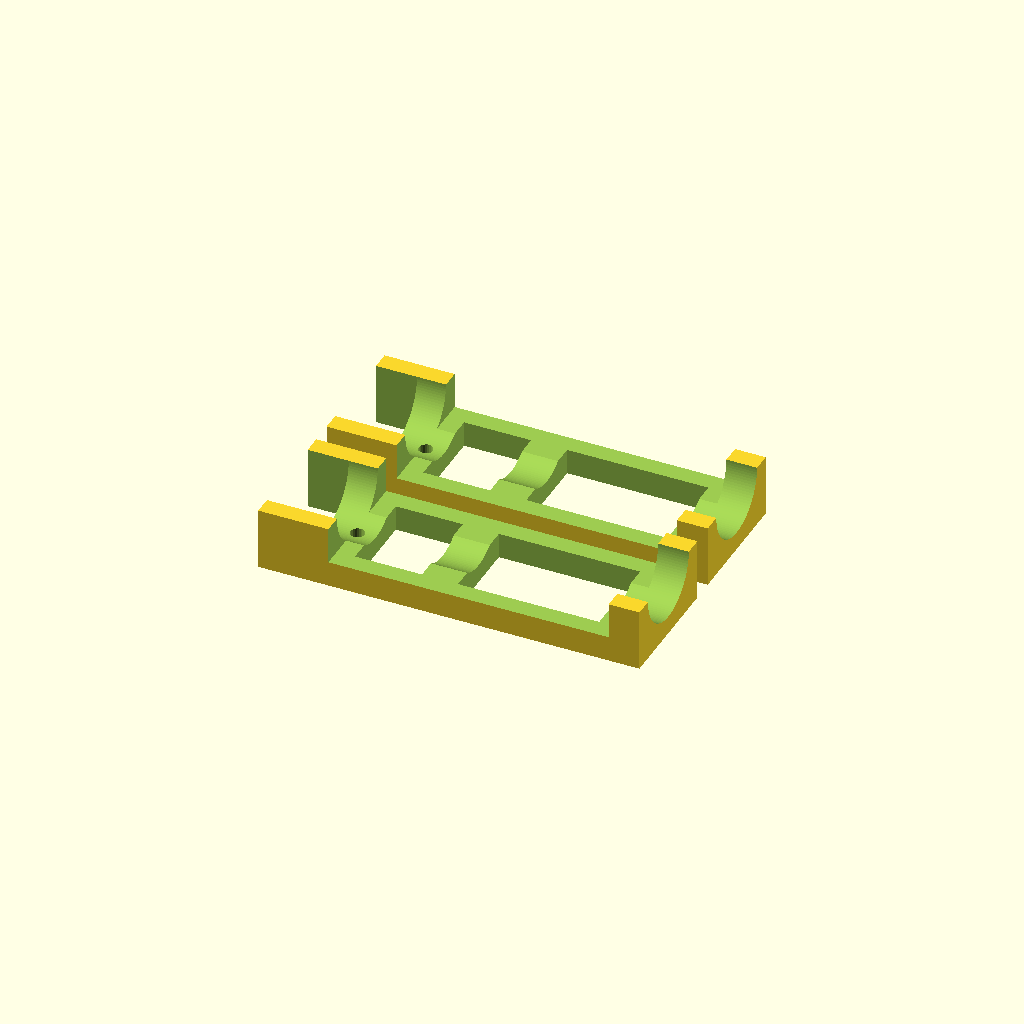
Cell 1: rendered with the file's own defaults.
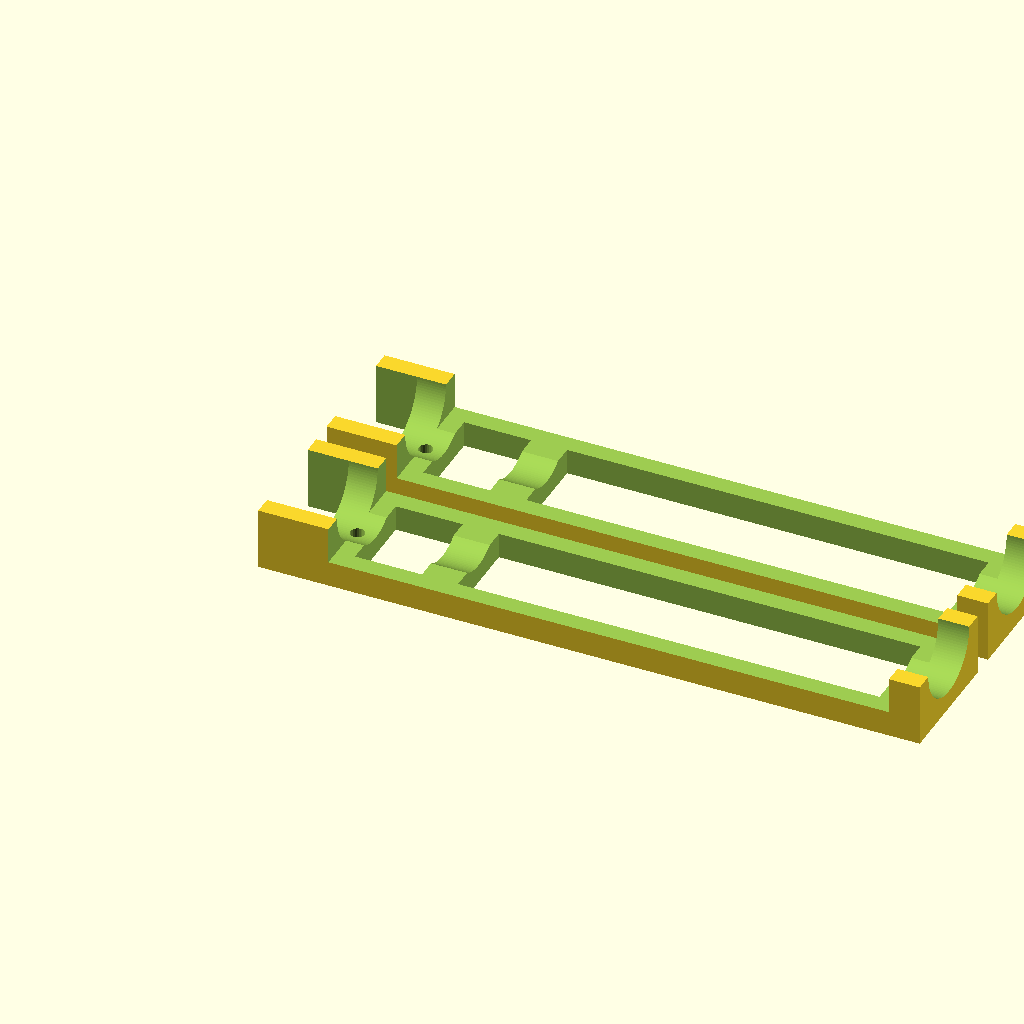
Cell 2: the same model with NutSpacing = 152.4.
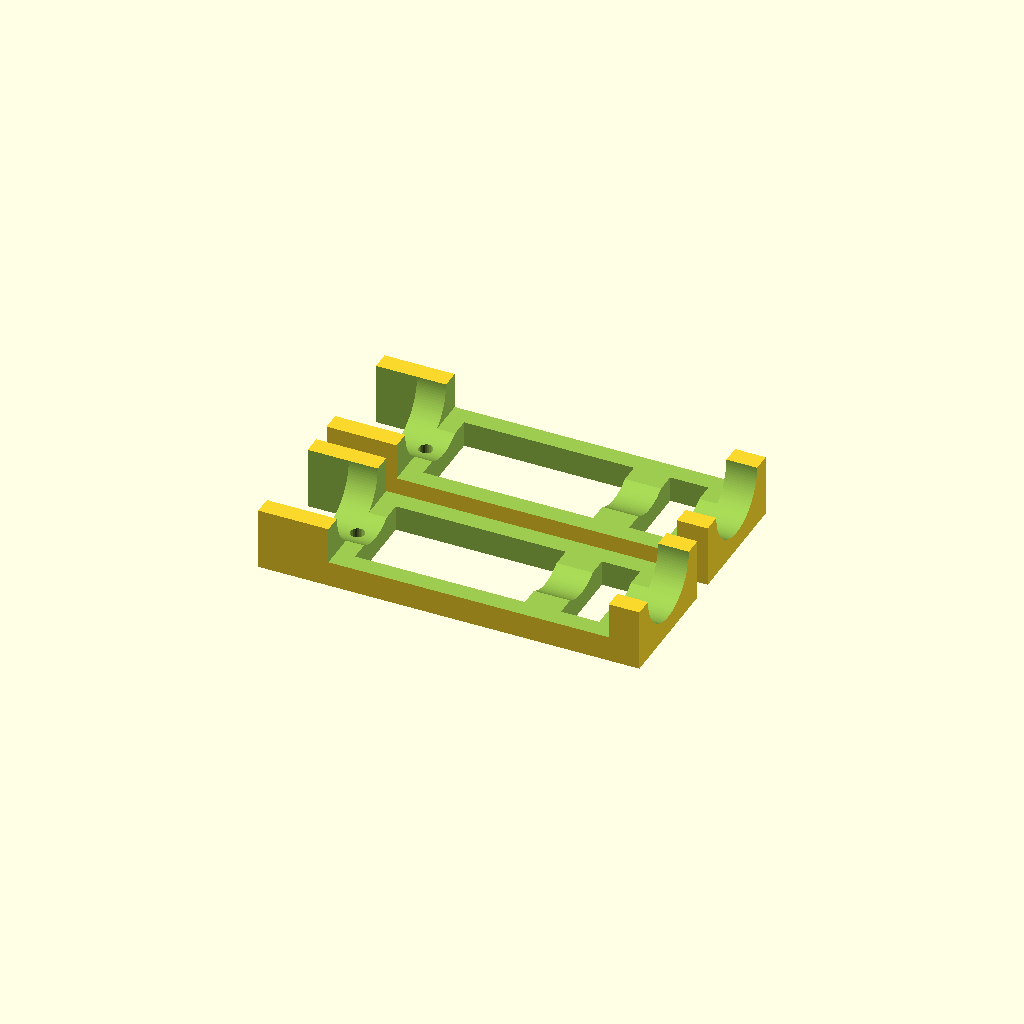
Cell 3: the same model with NutSpacing2 = 56.
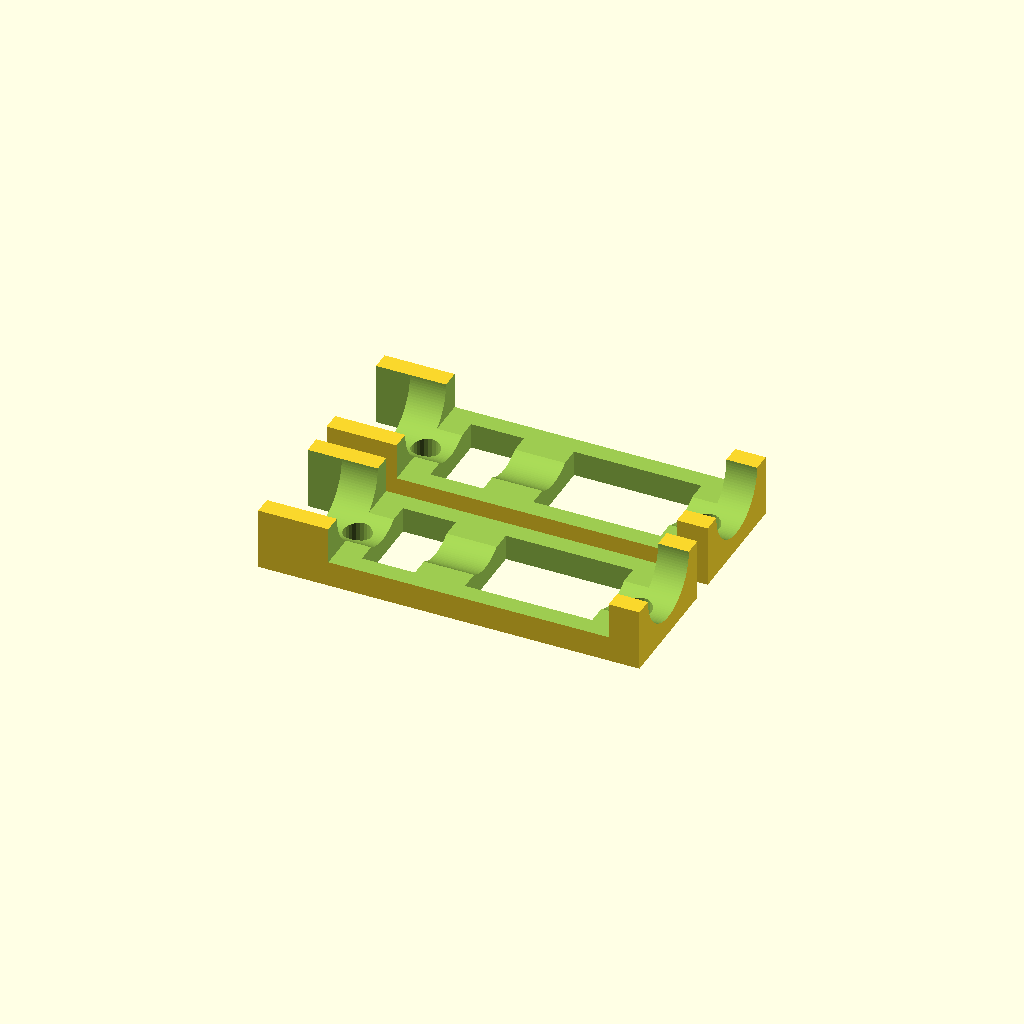
Cell 4 — DrSize set to 7.6, the other parameters unchanged.
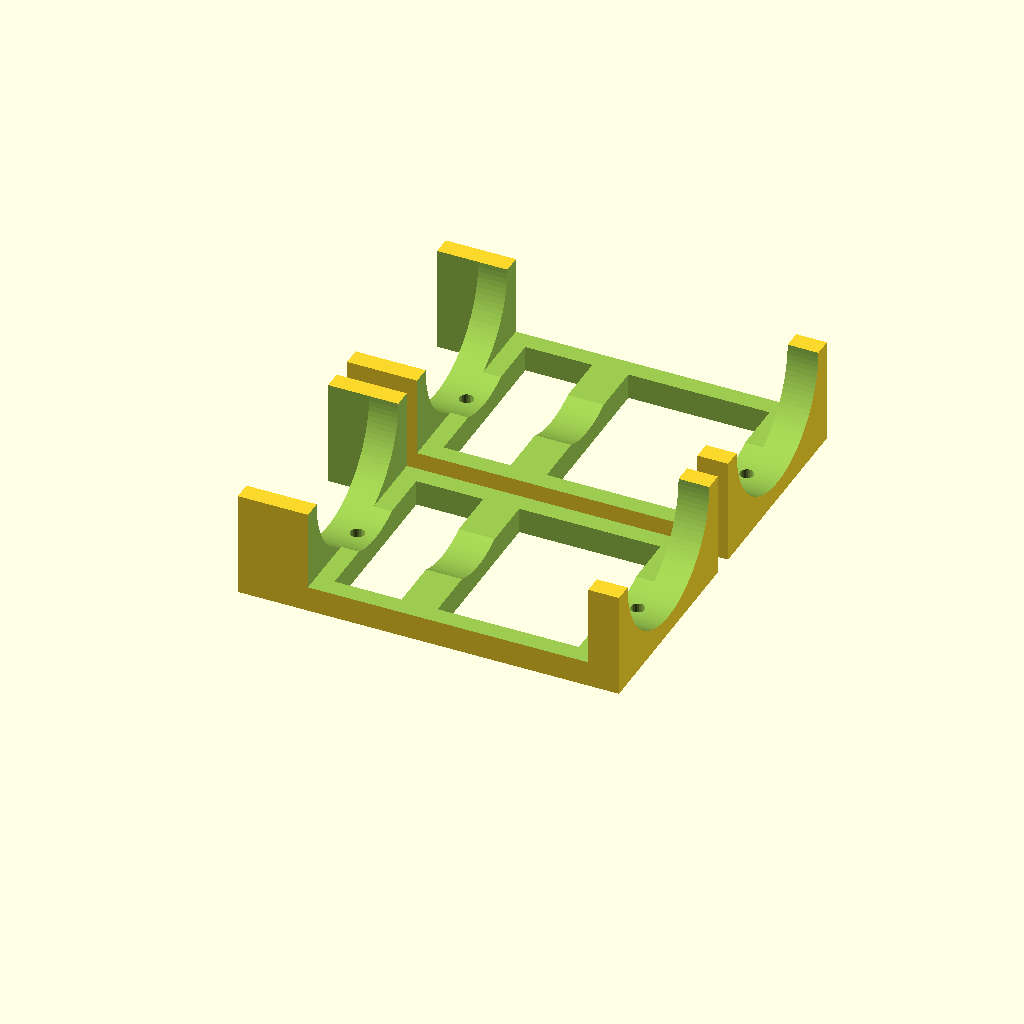
Cell 5: the same model with OD = 47.6.
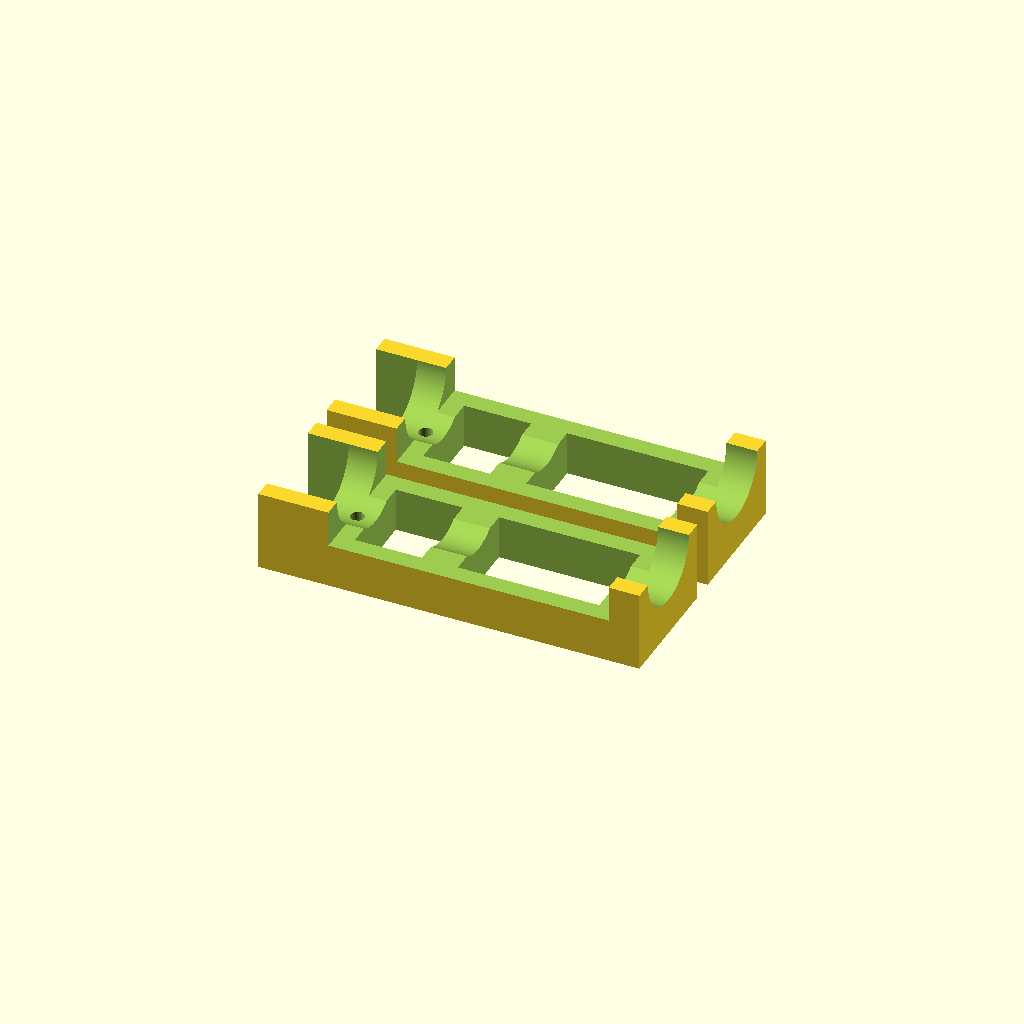
Cell 6: Thickness = 10 (everything else at default).
All cells are drawn from one camera (rotation 55°, 0°, 25°, orthographic, colour scheme Cornfield), so only the parameter changes between them.
The OpenSCAD source (inputs/thingiverse/files/thing-910707/files/Zpipe-DrillGuide-rev6.scad):
//Drill guide for Mostly Printed CNC Z Pipe
//7/3/2015  By: David Bunch
//Revised center cuts for larger Diameter holes to work better
//
//Revised 10/4/2015
//Designed for Bosch Toolholder with Dust cover using 2 parts
//76.25mm 1st & 3rd hole
//28.01mm 1st & 2nd hole
//48.24mm 2nd & 3rd hole

//Revised 8/5/2017 to make Wall thickness & Base Thickness separate variables & fixed one bug

//CUSTOMIZER VARIABLES

//1. Spacing between Nuts (Standard is 76.2mm)
NutSpacing = 76.2;      //(I used 53mm for the rotary tool I am using)

//2. Spacing between 1st & 2nd Nut
NutSpacing2 = 28;    //Use 0 if only using 2 nuts

//3. Dia of Drill Hole (9/64" Drill bit, Added .2mm for slip fit)
//M3 = 3.8;
DrSize = 3.8;

//4. Pipe Dia. to Use (Added 0.8 for slight tight fit)
OD = 23.8;              //23.7mm was a little tight & 24.0 was a little loose for me

//5. Thickness at bottom of Pipe
Thickness = 5;

//6. Thickness of Walls on each side of pipe
Wall_Thk = 5;

//7. Resolution of Pipe (108 gives .688mm length segments)
Pipe_res = 108;

//8. Resolution of holes (24 gives .497mm length segments)
Hole_res = 24;

//9. Offset from Left for 1st Nut Trap
LtNutOffset = 19.05;      //Original Design is 19.05mm

//10. Offset from Right of 2nd Nut Trap (Original is 6.35mm)
RtNutOffset = 8.35;       //(I decided to add 2mm to this gap)

//11. Center Clamp Width
Cl_Wid = 6;

//12. Number of Holes (1, 2 or 3)
Num_Holes=2;        //I needed 3 for the Bosch quick disconnect mount

//13. Print 1 or 2 Nut Traps
Qty = 2;

//CUSTOMIZER VARIABLES END
//----------------------------------------
//Begin calculations based on input variables
MidNutOffset = LtNutOffset + NutSpacing2;
echo("MidNutOffset = ", MidNutOffset);
TotCenGap=NutSpacing - DrSize - 12;         //I use 6mm plastic around holes
echo("TotCenGap = ",TotCenGap);

DrRad = DrSize / 2;
echo("DrRad = ", DrRad);
THK = OD /2 + Thickness;

DrLen = OD + Thickness + Thickness+2;

echo("THK = ",THK);

Width = OD + Wall_Thk + Wall_Thk;
echo("Width = ",Width);

WidSlice = Width + 2;
Rad = OD / 2;
echo("Rad = ", Rad);

Ht = LtNutOffset + NutSpacing + RtNutOffset;
echo("Ht = ", Ht);

CenCub_Z2 = LtNutOffset + DrRad + 3;         //6mm of plastic each side of hole

CenCub_Z1 = MidNutOffset + DrRad + 3;

CenCubLen1 = NutSpacing - NutSpacing2 - (6 + DrSize);                     //Use this if Cl_Wid = 0;
//CenCubLen2 = (TotCenGap - Cl_Wid) / 2;
CenCubLen2 = NutSpacing2 - (6 + DrSize);

echo("CenCubLen1 = ", CenCubLen1);
echo("CenCubLen2 = ", CenCubLen2);
//translate([LtNutOffset,0,0])
//%cube([DrRad + 3,4,10]);
module Base()
{
    translate([0,0,THK])
    rotate([0,90,0])
    difference()
    {
        translate([0,-Width/2,0])
        cube([THK,Width,Ht]);                   //Basic starting cube
        translate([0,0,-1])
        cylinder(d=OD,h=Ht+2,$fn=Pipe_res);     //Cut for where pipe is laid
        if (Cl_Wid > 0)
        {
            translate([-1,-Rad,CenCub_Z2])
            cube([THK+2,OD,CenCubLen2]);           //cube cut out of 1st part of center
            translate([-1,-Rad,CenCub_Z1])
            cube([THK+2,OD,CenCubLen1]);           //cube cut out of 2nd part of center
        } else {
            translate([-1,-Rad,CenCub_Z])
            cube([OD,OD,CenCubLen1]);          //cube cut out of center
        }
        translate([-1,-Rad,-1])
        cube([THK+2,OD,(LtNutOffset - DrRad - 6) + 1]);         //Slice a cube cut at left side
        translate([-(Thickness+2),-(WidSlice/2),LtNutOffset])
        cube([THK,WidSlice,NutSpacing]);        //Slice across Top for less plastic

        translate([0,0,LtNutOffset])
        rotate([0,90,0])
        cylinder(d=DrSize,h=DrLen,center=true,$fn=Hole_res);       //Drill Bottom Hole
        if (Num_Holes == 3)
        {
            translate([0,0,LtNutOffset+NutSpacing2])
            rotate([0,90,0])
            cylinder(d=DrSize,h=DrLen,center=true,$fn=Hole_res);       //Drill Middle Hole
        }
        if (Num_Holes > 1)
        {
                translate([0,0,LtNutOffset+NutSpacing])
                rotate([0,90,0])
                cylinder(d=DrSize,h=DrLen,center=true,$fn=Hole_res);    //Drill Top Hole
        }
    }
}
            //translate([-1,-Rad,CenCub_Z])
            //cube([OD,OD,CenCubLen2]);           //cube cut out of 1st part of center
Base();
if (Qty == 2)
{
    translate([0,Width+6,0])
    Base();
}
Parameter table extracted from the source (name, type, default, range or options):
NutSpacing: number, default 76.2
NutSpacing2: number, default 28
DrSize: number, default 3.8
OD: number, default 23.8
Thickness: number, default 5
Wall_Thk: number, default 5
Pipe_res: number, default 108
Hole_res: number, default 24
LtNutOffset: number, default 19.05
RtNutOffset: number, default 8.35
Cl_Wid: number, default 6
Num_Holes: number, default 2
Qty: number, default 2
